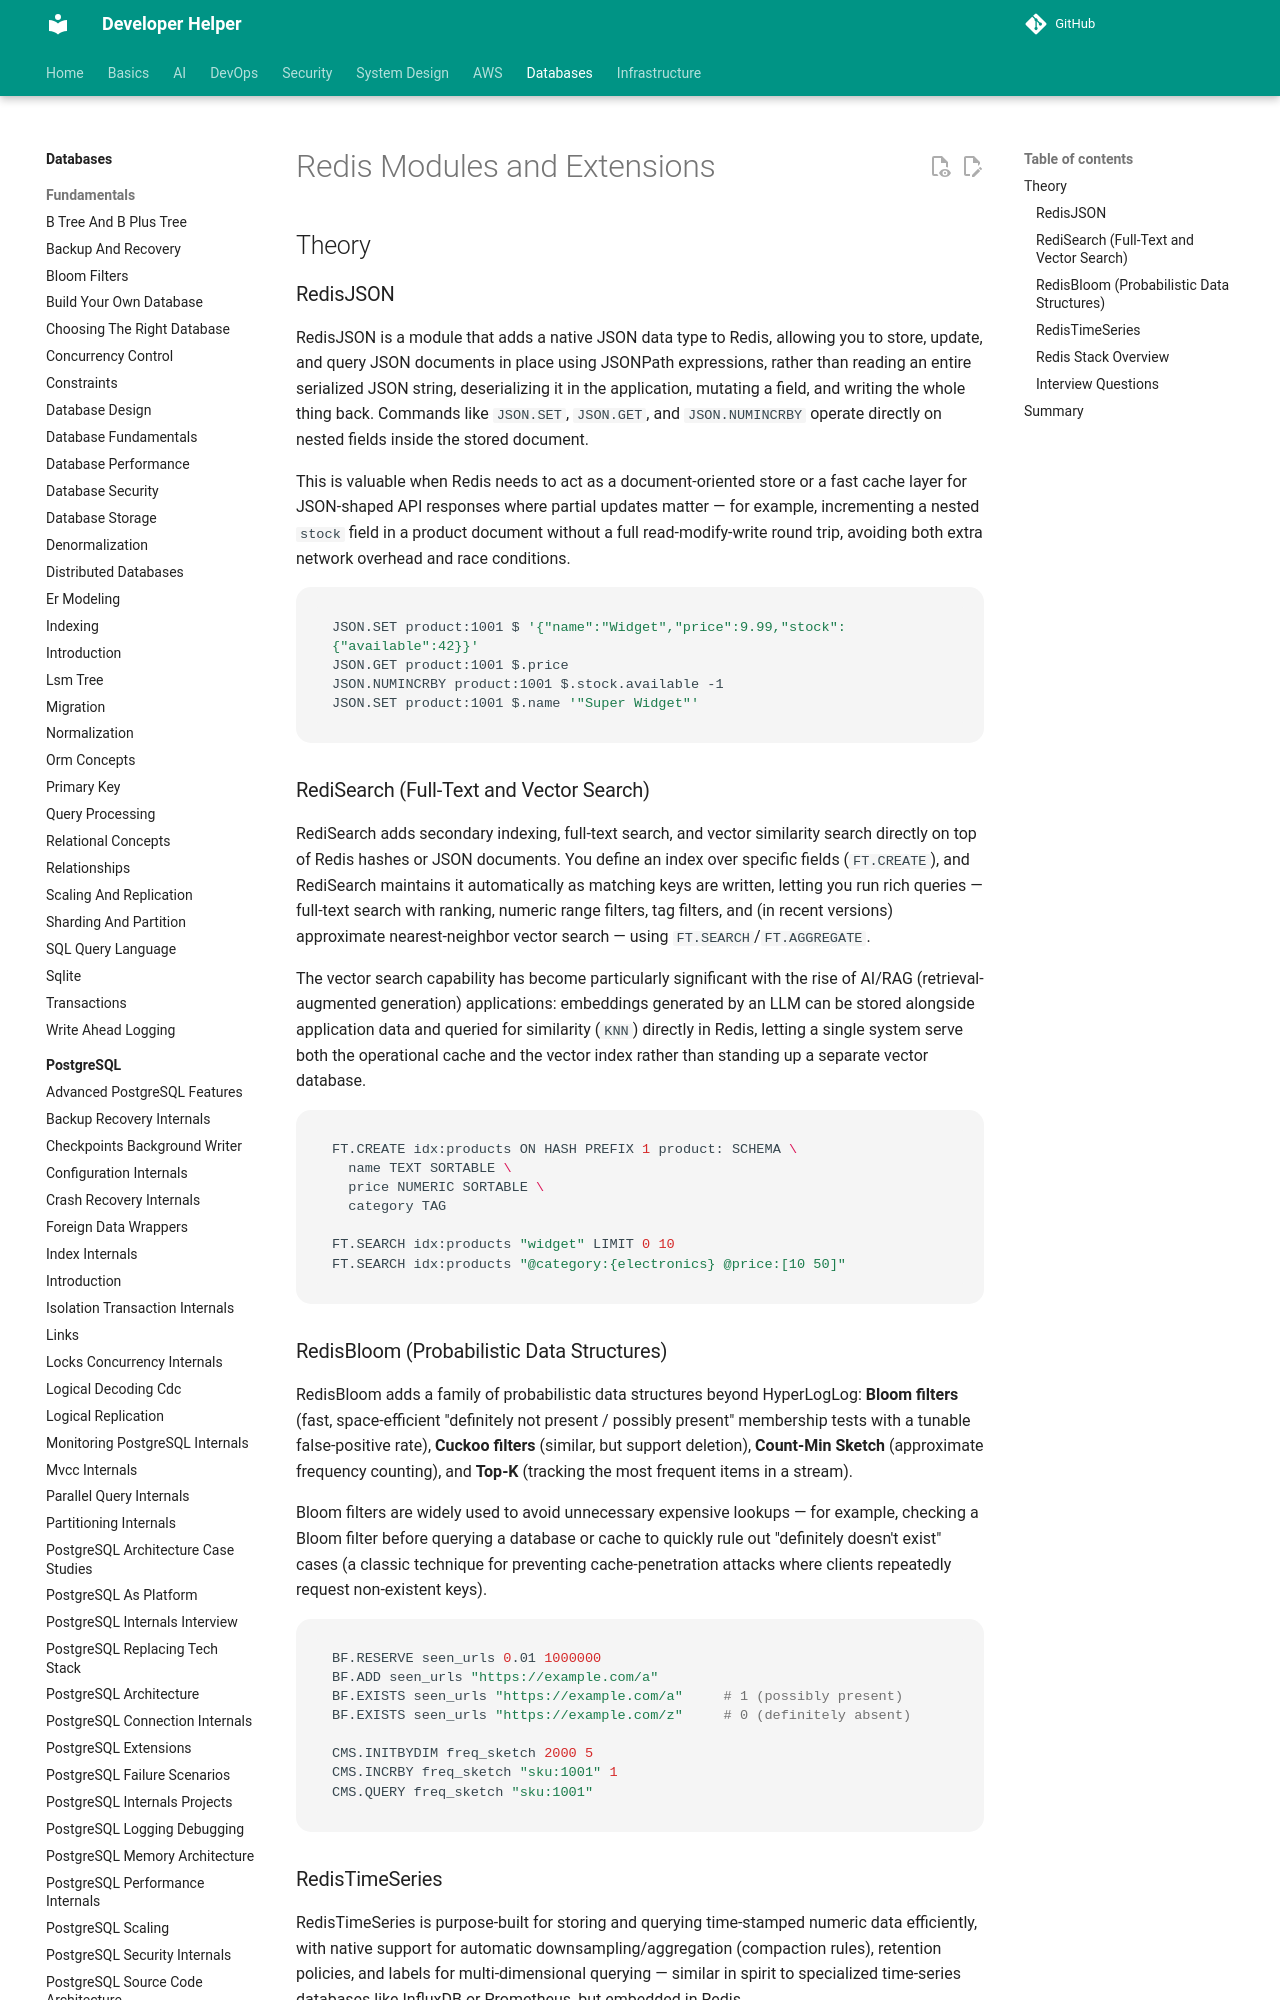

repository: abhishekghoshh/developer-helper · page: database/redis/modules-extensions/index.html · generator: mkdocs

# Redis Modules and Extensions

## Theory

### RedisJSON

RedisJSON is a module that adds a native JSON data type to Redis, allowing you to store, update, and query JSON documents in place using JSONPath expressions, rather than reading an entire serialized JSON string, deserializing it in the application, mutating a field, and writing the whole thing back. Commands like `JSON.SET`, `JSON.GET`, and `JSON.NUMINCRBY` operate directly on nested fields inside the stored document.

This is valuable when Redis needs to act as a document-oriented store or a fast cache layer for JSON-shaped API responses where partial updates matter — for example, incrementing a nested `stock` field in a product document without a full read-modify-write round trip, avoiding both extra network overhead and race conditions.

```bash
JSON.SET product:1001 $ '{"name":"Widget","price":9.99,"stock":{"available":42}}'
JSON.GET product:1001 $.price
JSON.NUMINCRBY product:1001 $.stock.available -1
JSON.SET product:1001 $.name '"Super Widget"'
```

### RediSearch (Full-Text and Vector Search)

RediSearch adds secondary indexing, full-text search, and vector similarity search directly on top of Redis hashes or JSON documents. You define an index over specific fields (`FT.CREATE`), and RediSearch maintains it automatically as matching keys are written, letting you run rich queries — full-text search with ranking, numeric range filters, tag filters, and (in recent versions) approximate nearest-neighbor vector search — using `FT.SEARCH`/`FT.AGGREGATE`.

The vector search capability has become particularly significant with the rise of AI/RAG (retrieval-augmented generation) applications: embeddings generated by an LLM can be stored alongside application data and queried for similarity (`KNN`) directly in Redis, letting a single system serve both the operational cache and the vector index rather than standing up a separate vector database.

```bash
FT.CREATE idx:products ON HASH PREFIX 1 product: SCHEMA \
  name TEXT SORTABLE \
  price NUMERIC SORTABLE \
  category TAG

FT.SEARCH idx:products "widget" LIMIT 0 10
FT.SEARCH idx:products "@category:{electronics} @price:[10 50]"
```

### RedisBloom (Probabilistic Data Structures)

RedisBloom adds a family of probabilistic data structures beyond HyperLogLog: **Bloom filters** (fast, space-efficient "definitely not present / possibly present" membership tests with a tunable false-positive rate), **Cuckoo filters** (similar, but support deletion), **Count-Min Sketch** (approximate frequency counting), and **Top-K** (tracking the most frequent items in a stream).

Bloom filters are widely used to avoid unnecessary expensive lookups — for example, checking a Bloom filter before querying a database or cache to quickly rule out "definitely doesn't exist" cases (a classic technique for preventing cache-penetration attacks where clients repeatedly request non-existent keys).

```bash
BF.RESERVE seen_urls 0.01 1000000
BF.ADD seen_urls "https://example.com/a"
BF.EXISTS seen_urls "https://example.com/a"     # 1 (possibly present)
BF.EXISTS seen_urls "https://example.com/z"     # 0 (definitely absent)

CMS.INITBYDIM freq_sketch 2000 5
CMS.INCRBY freq_sketch "sku:1001" 1
CMS.QUERY freq_sketch "sku:1001"
```
